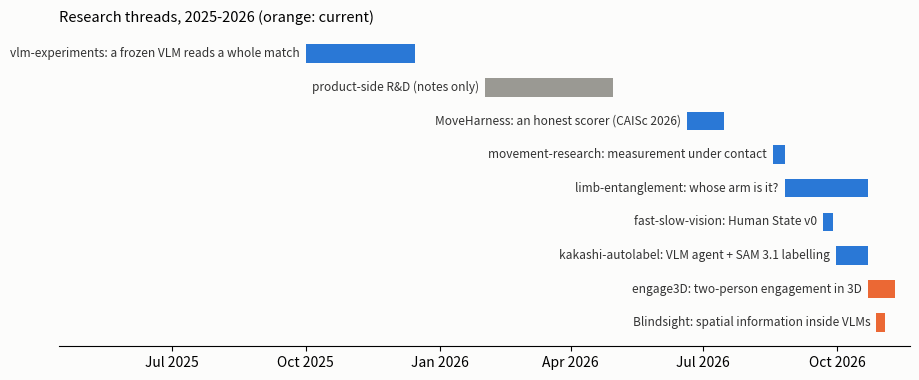

Recreate this plot in Python. (Note: this script raises an exception after producing the figure.)
"""Timeline figure for the index README (dates from each repository's README)."""
from datetime import date

import matplotlib.dates as mdates
import matplotlib.pyplot as plt

THREADS = [  # name, start, end, colour (blue: research repo, grey: notes only, orange: current)
    ('vlm-experiments: a frozen VLM reads a whole match', date(2025, 10, 1), date(2025, 12, 15), '#2a78d6'),
    ('product-side R&D (notes only)', date(2026, 2, 1), date(2026, 4, 30), '#9a9993'),
    ('MoveHarness: an honest scorer (CAISc 2026)', date(2026, 6, 20), date(2026, 7, 15), '#2a78d6'),
    ('movement-research: measurement under contact', date(2026, 8, 18), date(2026, 8, 26), '#2a78d6'),
    ('limb-entanglement: whose arm is it?', date(2026, 8, 26), date(2026, 10, 22), '#2a78d6'),
    ('fast-slow-vision: Human State v0', date(2026, 9, 21), date(2026, 9, 28), '#2a78d6'),
    ('kakashi-autolabel: VLM agent + SAM 3.1 labelling', date(2026, 9, 30), date(2026, 10, 22), '#2a78d6'),
    ('engage3D: two-person engagement in 3D', date(2026, 10, 22), date(2026, 11, 10), '#eb6834'),
    ('Blindsight: spatial information inside VLMs', date(2026, 10, 28), date(2026, 11, 3), '#eb6834'),
]
fig, ax = plt.subplots(figsize=(9.6, 3.9), facecolor='#fcfcfb')
ax.set_facecolor('#fcfcfb')
for i, (name, a, b, col) in enumerate(THREADS):
    y = len(THREADS) - 1 - i
    ax.barh(y, mdates.date2num(b) - mdates.date2num(a), left=mdates.date2num(a), height=0.55, color=col)
    ax.text(mdates.date2num(a) - 4, y, name, ha='right', va='center', fontsize=8.6, color='#333')
ax.set_yticks([])
ax.xaxis_date()
ax.xaxis.set_major_locator(mdates.MonthLocator(bymonth=(1, 4, 7, 10)))
ax.xaxis.set_major_formatter(mdates.DateFormatter('%b %Y'))
ax.set_xlim(mdates.date2num(date(2025, 4, 15)), mdates.date2num(date(2026, 11, 20)))
for s in ('top', 'right', 'left'):
    ax.spines[s].set_visible(False)
ax.set_title('Research threads, 2025-2026 (orange: current)', fontsize=10.5, loc='left')
fig.tight_layout()
fig.savefig('assets/timeline.png', dpi=130)
